Image classification data set "data" (Mogytick/Computer-Vision on GitHub). Class labels (6): cars, cats, dogs, rooster, tree, turtle.

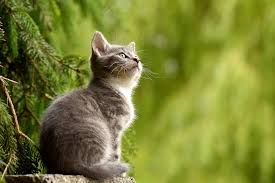
Label: cats

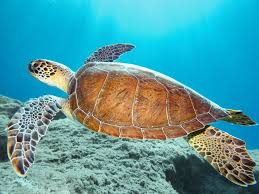
Label: turtle

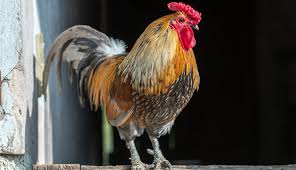
Label: rooster

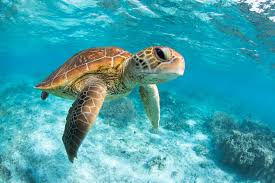
Label: turtle

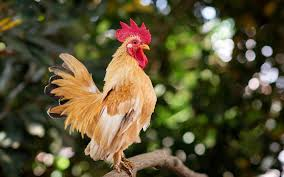
Label: rooster

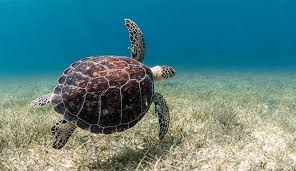
Label: turtle
